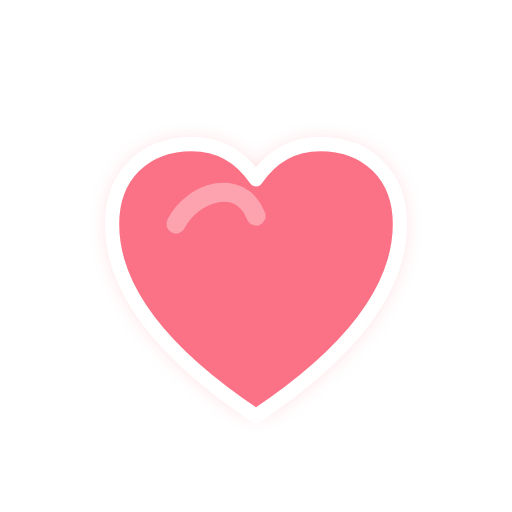
t = 0.00 s
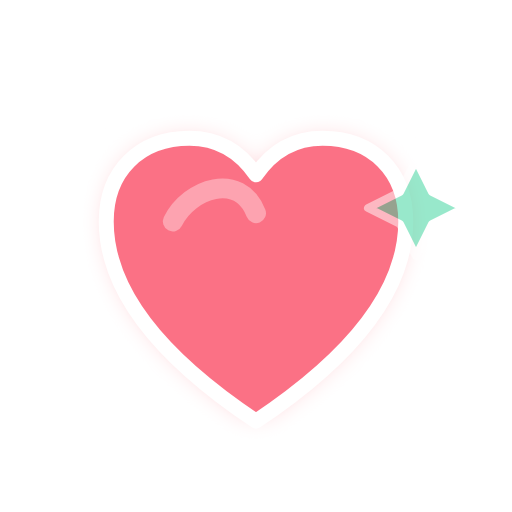
t = 0.40 s
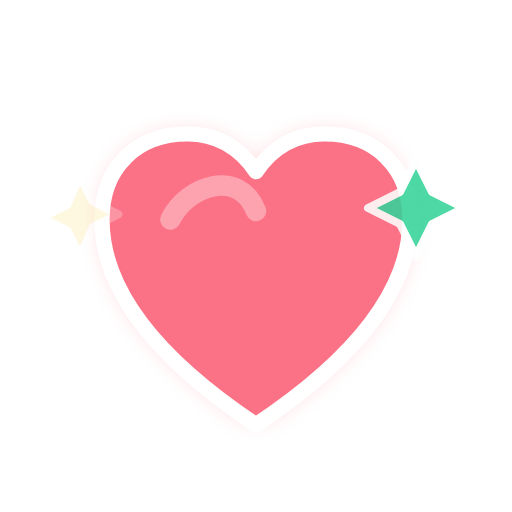
t = 0.70 s
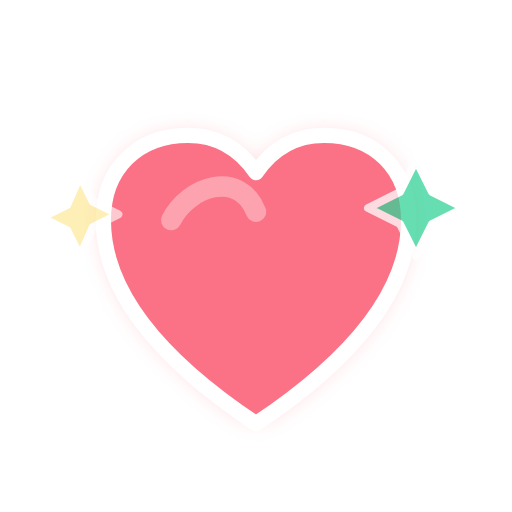
t = 1.00 s
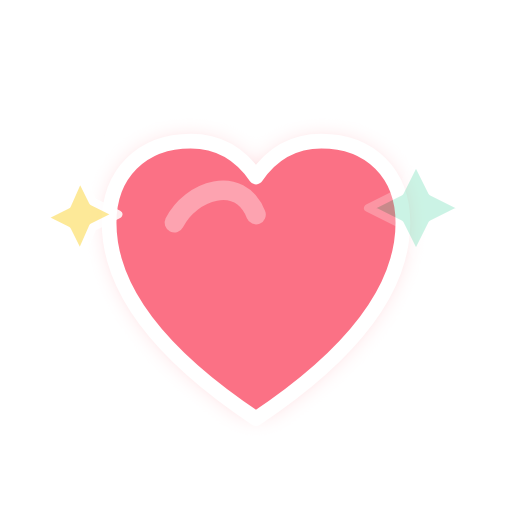
t = 1.40 s
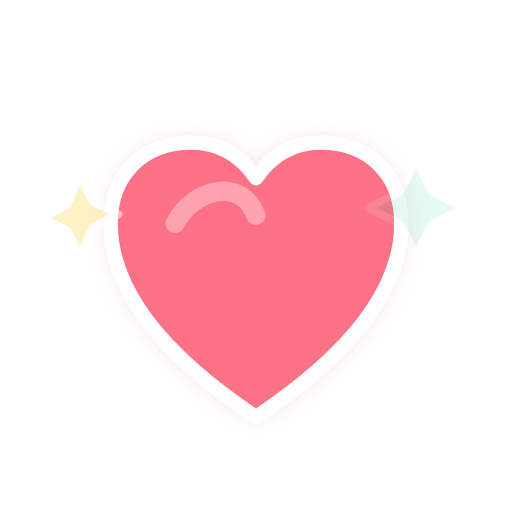
t = 1.70 s

The animated SVG that drew these frames (rendered in a browser with its animation timeline set to each time). Animation: 3 SMIL elements (animate=2,animateTransform=1); one cycle of 2.10 s, repeats indefinitely.

<svg xmlns="http://www.w3.org/2000/svg" viewBox="0 0 64 64" width="64" height="64" role="img" aria-label="Holiday heart">
  <defs>
    <linearGradient id="heart" x1="0" y1="18" x2="0" y2="54">
      <stop offset="0" stop-color="#fb7185"/>
      <stop offset="1" stop-color="#ef4444"/>
    </linearGradient>
    <filter id="glow" x="-40%" y="-40%" width="180%" height="180%">
      <feGaussianBlur stdDeviation="1.7" result="b"/>
      <feMerge>
        <feMergeNode in="b"/>
        <feMergeNode in="SourceGraphic"/>
      </feMerge>
    </filter>
  </defs>

  <!-- Pulse (looping) -->
  <g filter="url(#glow)" transform-origin="32 36">
    <animateTransform attributeName="transform" type="scale" values="1;1.08;1" dur="1.6s" repeatCount="indefinite"/>

    <path
      d="M32 52C20 44 14 36 14 28C14 22 18 18 24 18C28 18 30.5 20.2 32 22.4C33.5 20.2 36 18 40 18C46 18 50 22 50 28C50 36 44 44 32 52Z"
      fill="url(#heart)"
      stroke="#fff"
      stroke-width="1.8"
      stroke-linejoin="round"
    />

    <path d="M22 28c2-4 8-6 10-1" fill="none" stroke="#fff" stroke-width="2.4" stroke-linecap="round" opacity="0.35"/>
  </g>

  <!-- Sparkles -->
  <g opacity="0">
    <path d="M52 20l2 4 4 2-4 2-2 4-2-4-4-2 4-2z" fill="#34d399" stroke="#fff" stroke-width="1" stroke-linejoin="round"/>
    <animate attributeName="opacity" values="0;1;0" dur="1.6s" repeatCount="indefinite"/>
  </g>
  <g opacity="0">
    <path d="M10 22l1.6 3.2 3.2 1.6-3.2 1.6L10 32l-1.6-3.2-3.2-1.6 3.2-1.6z" fill="#fde68a" stroke="#fff" stroke-width="1" stroke-linejoin="round"/>
    <animate attributeName="opacity" values="0;1;0" dur="1.6s" begin="0.5s" repeatCount="indefinite"/>
  </g>
</svg>
